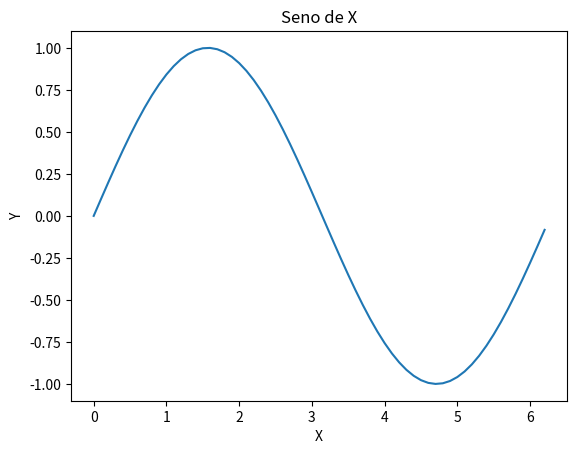

Python code for this plot:
import math
import numpy as np
import matplotlib.pyplot as plot

# Estudo de funções gráficas e arrays

x = np.arange(0, 2 * math.pi, 0.1)
f = np.sin(x)
plot.plot(x, f)
plot.title("Seno de X")
plot.xlabel("X")
plot.ylabel("Y")
plot.show()
